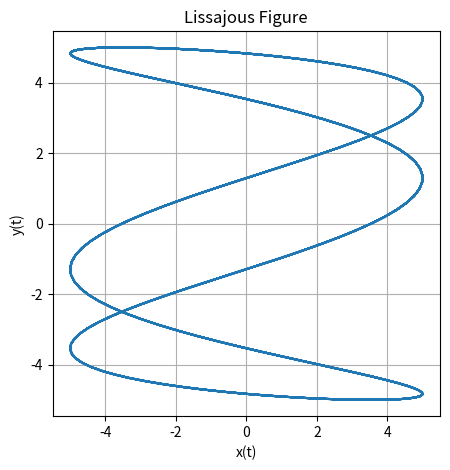

Recreate this plot in Python. (Note: this script raises an exception after producing the figure.)
import numpy as np
import matplotlib.pyplot as plt

def lissajous_curve(A, B, omega_x, omega_y, delta_y,delta_x, t_max=2*np.pi, num_points=1000):
    t = np.linspace(0, t_max, num_points)
    y = A * np.sin(omega_y * t + delta_y) #ch1
    x = B * np.sin(omega_x * t + delta_x) #ch2
    plt.figure(figsize=(5, 5))
    plt.plot(x, y)
    plt.xlabel('x(t)')
    plt.ylabel('y(t)')
    plt.title('Lissajous Figure')
    plt.grid(True)
    plt.axis('equal')
    plt.savefig('../figs/fig4.png')
    plt.show()

# Example: A = 1, B = 1, omega_x = 3, omega_y = 2, delta = pi/2
lissajous_curve(A=5, B=5, omega_y=2*np.pi, omega_x=6*np.pi, delta_y=0,delta_x=np.pi/4)

